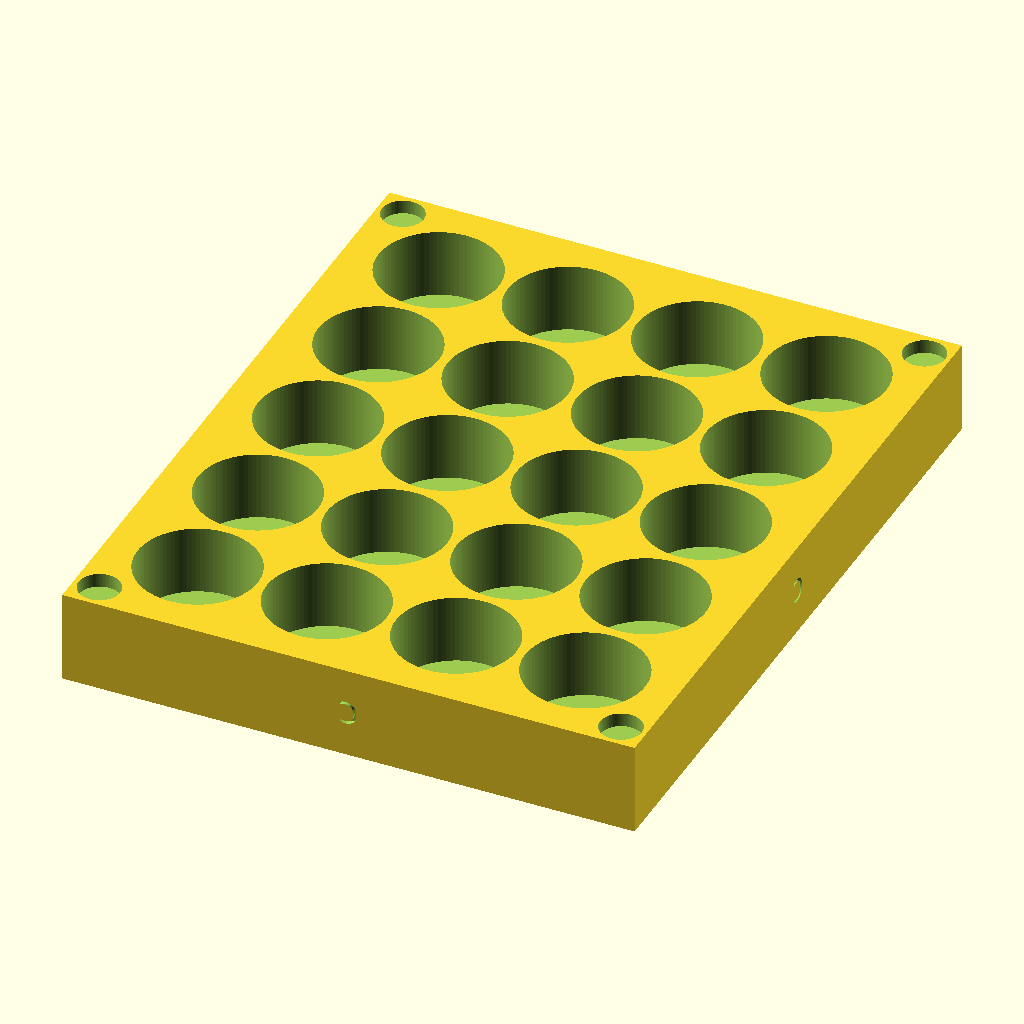
Cell 1: the model at its default parameters.
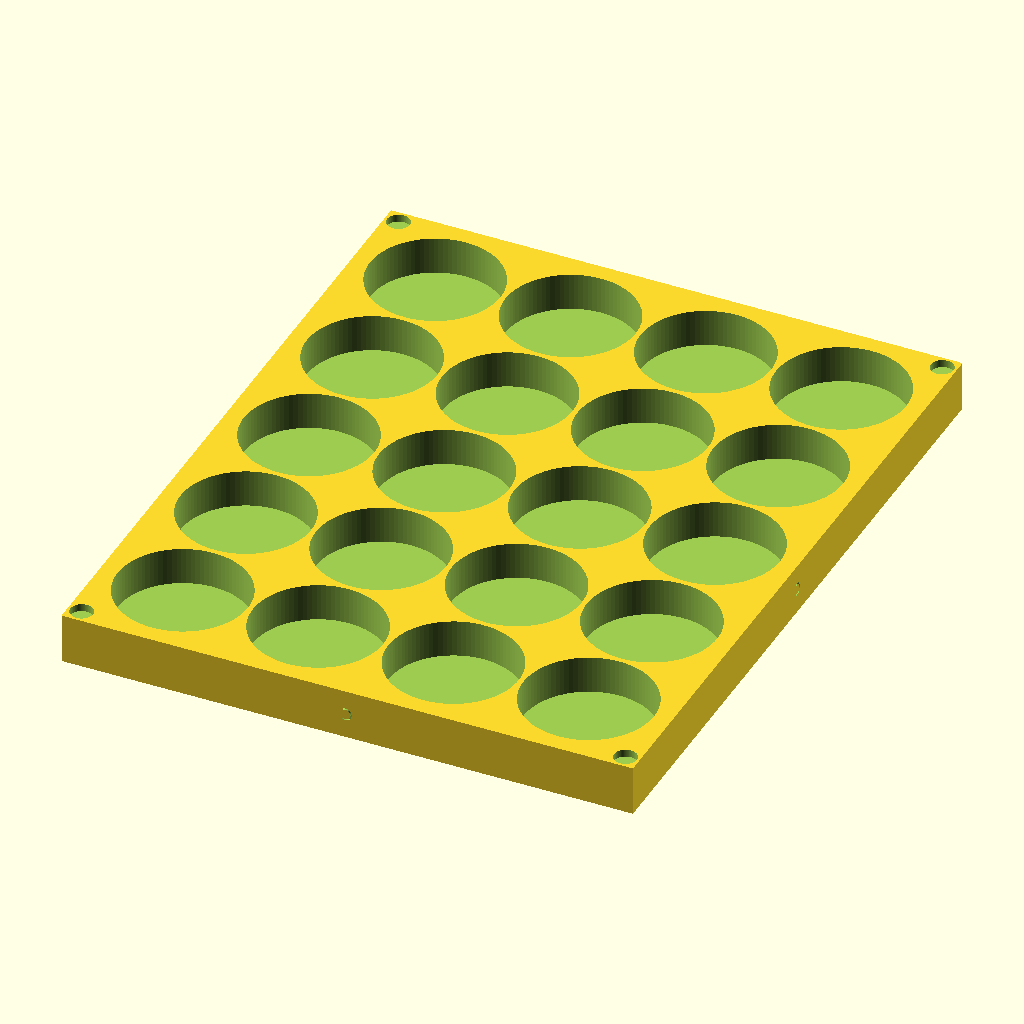
Cell 2: the same model with BatteryD = 52.
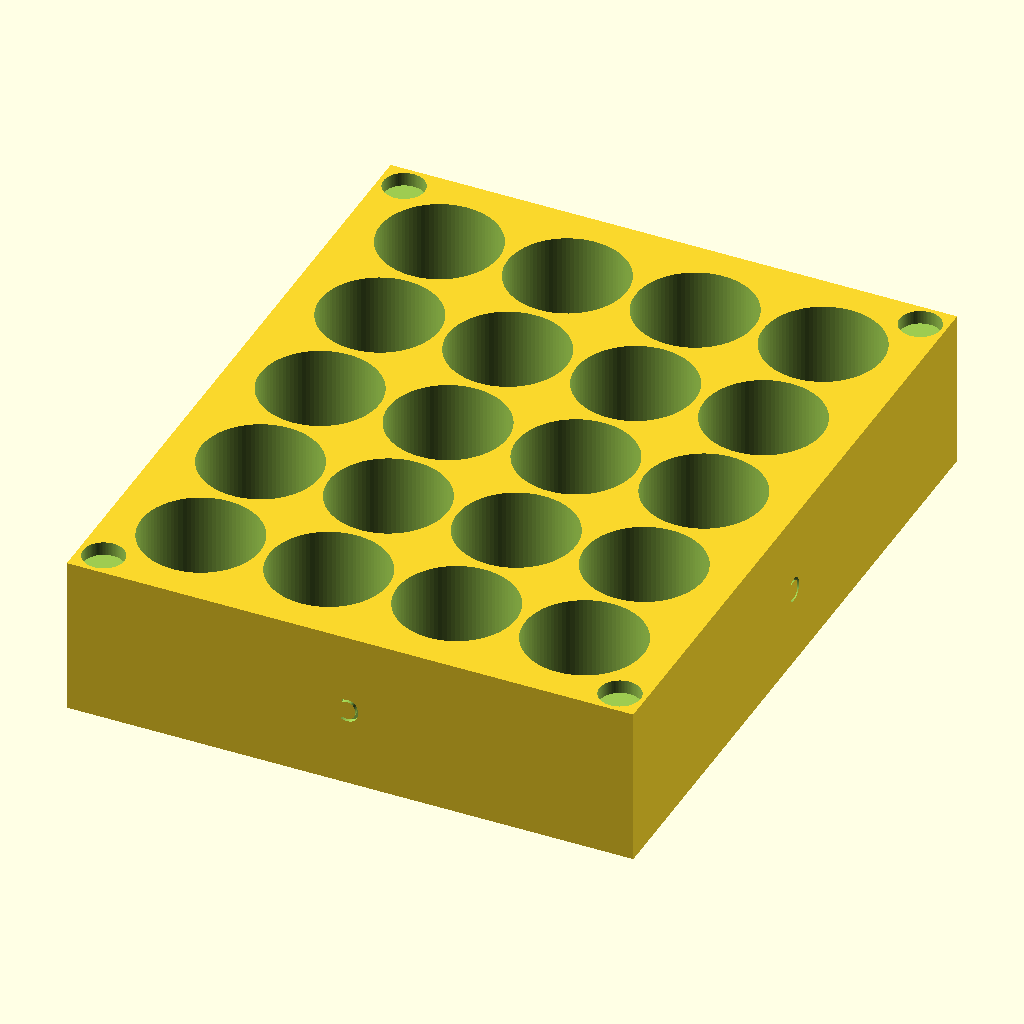
Cell 3: the same model with BatteryH = 100.
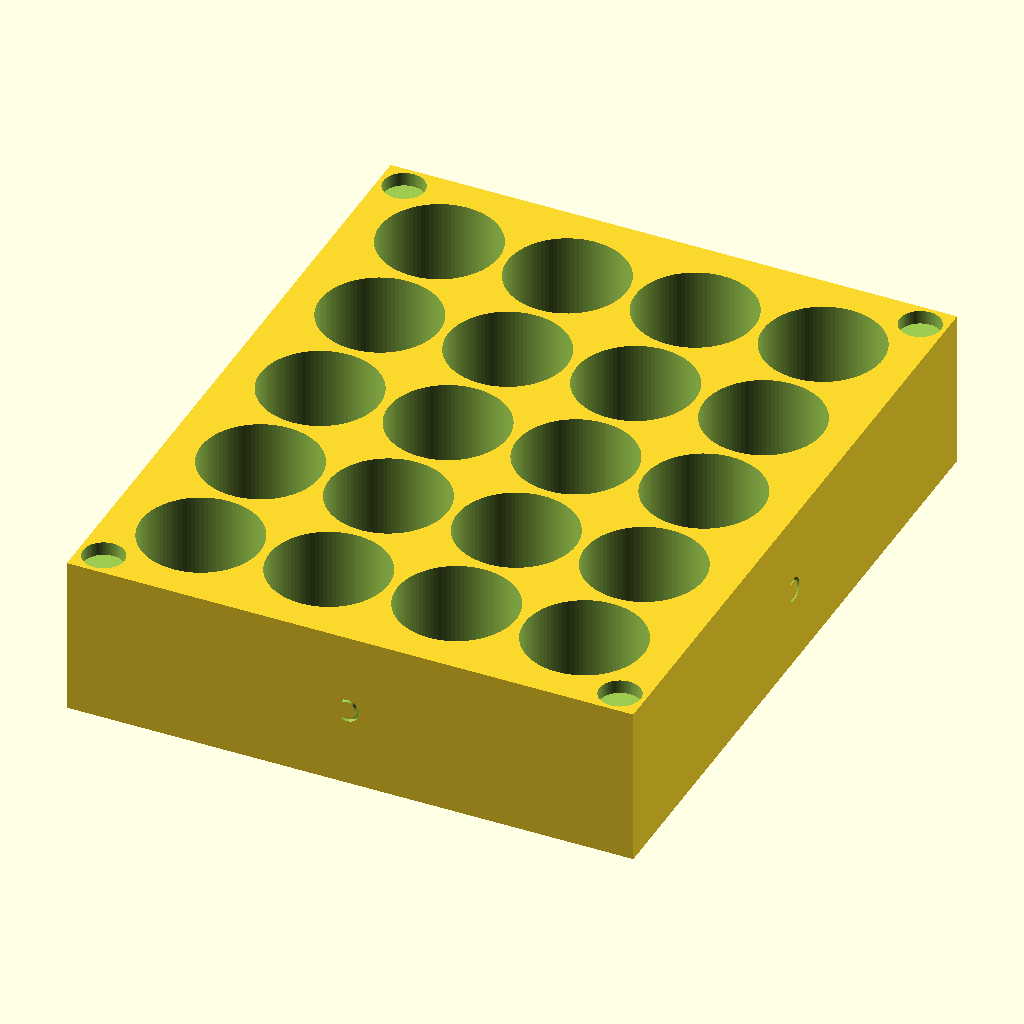
Cell 4: Height = 0.6 (everything else at default).
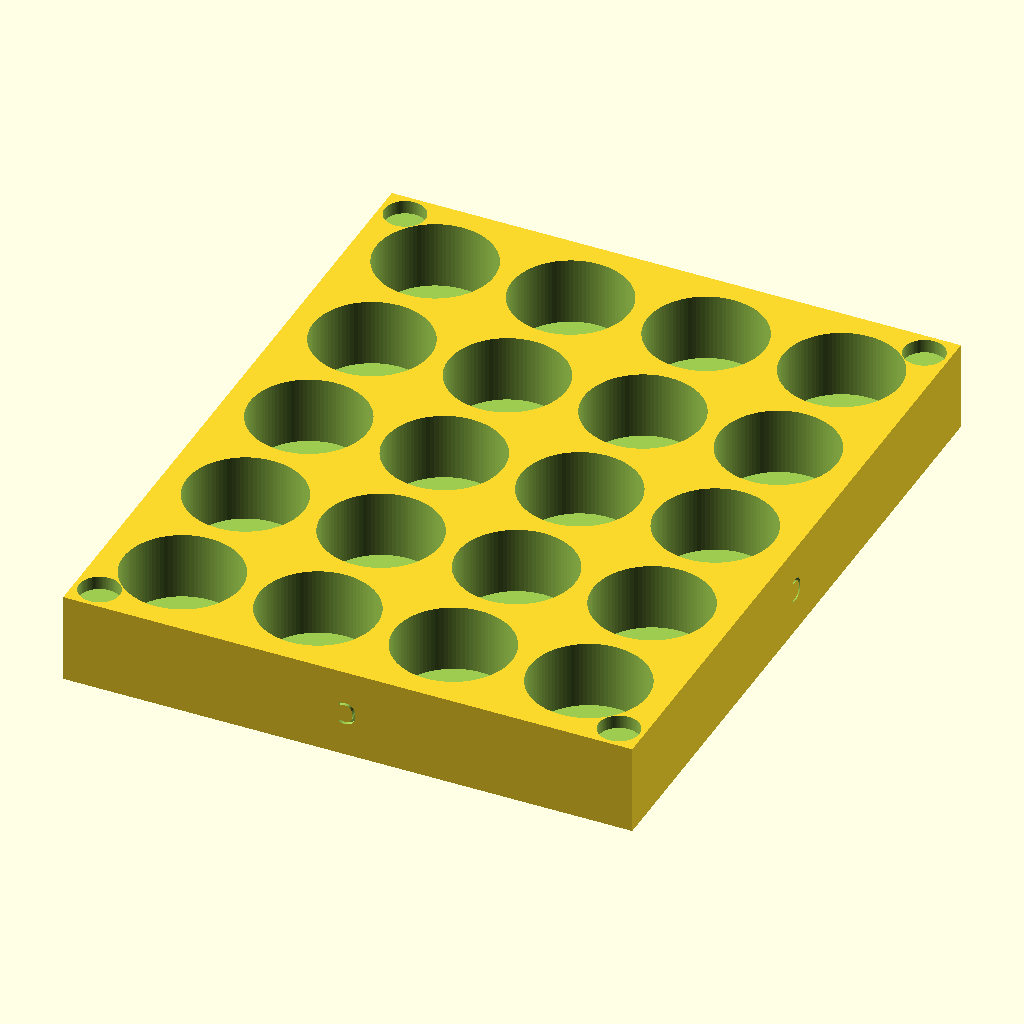
Cell 5: Space = 4 (everything else at default).
The same orthographic view direction (rotation 55°, 0°, 25°; colour scheme Cornfield) for every cell, with the view re-fitted per cell, so scale and position can differ between cells.
The OpenSCAD source (BatteryClid.scad):
$fn = 96;

Type="C";
BatteryD=26;
BatteryH=50;
Orient=180;
Height=0.3;
Space=2;
BoxFloor=5;
Rows=5;
Col=4;
MagnetD=9;
MagnetH=4;

BatterySpace=BatteryD+Space;
Wall=MagnetD-Space;
BoxZ=(BatteryH*Height)+BoxFloor;
BoxY=(BatterySpace*Rows)+(Wall*2)-Space;
BoxX=(BatterySpace*Col)+(Wall*2)-Space;

MagnetR=(MagnetD/2)+1;
Start=(BatteryD/2)+Wall;


difference()
{
  cube([BoxX,BoxY,BoxZ]);
  for (y=[Start:BatterySpace:BoxY])
  {
    for (x=[Start:BatterySpace:BoxX])
    {
      translate([x,y,BoxFloor]) cylinder(h=BatteryH,d=BatteryD);
      
    }
  }
  translate([BoxX/2,1,BoxZ/2]) rotate([90,Orient,0]) linear_extrude(height=2, convexity=2) text(Type,5, font="Tahoma", halign="center", valign="center");
  translate([BoxX-1,BoxY/2,BoxZ/2]) rotate([90,Orient,90]) linear_extrude(height=2, convexity=2) text(Type,5, font="Tahoma", halign="center", valign="center");
  translate([BoxX/2,BoxY-1,BoxZ/2]) rotate([90,Orient,180]) linear_extrude(height=2, convexity=2) text(Type,5, font="Tahoma", halign="center", valign="center");
  translate([1,BoxY/2,BoxZ/2]) rotate([90,Orient,270]) linear_extrude(height=2, convexity=2) text(Type,5, font="Tahoma", halign="center", valign="center");
  translate([MagnetR,MagnetR,BoxZ-MagnetH+1]) cylinder(d=MagnetD,h=MagnetH);
  translate([BoxX-MagnetR,MagnetR,BoxZ-MagnetH+1]) cylinder(d=MagnetD,h=MagnetH);
  translate([MagnetR,BoxY-MagnetR,BoxZ-MagnetH+1]) cylinder(d=MagnetD,h=MagnetH);
  translate([BoxX-MagnetR,BoxY-MagnetR,BoxZ-MagnetH+1]) cylinder(d=MagnetD, h=MagnetH);
}
Parameter table extracted from the source (name, type, default, range or options):
Type: string, default "C"
BatteryD: number, default 26
BatteryH: number, default 50
Orient: number, default 180
Height: number, default 0.3
Space: number, default 2
BoxFloor: number, default 5
Rows: number, default 5
Col: number, default 4
MagnetD: number, default 9
MagnetH: number, default 4
